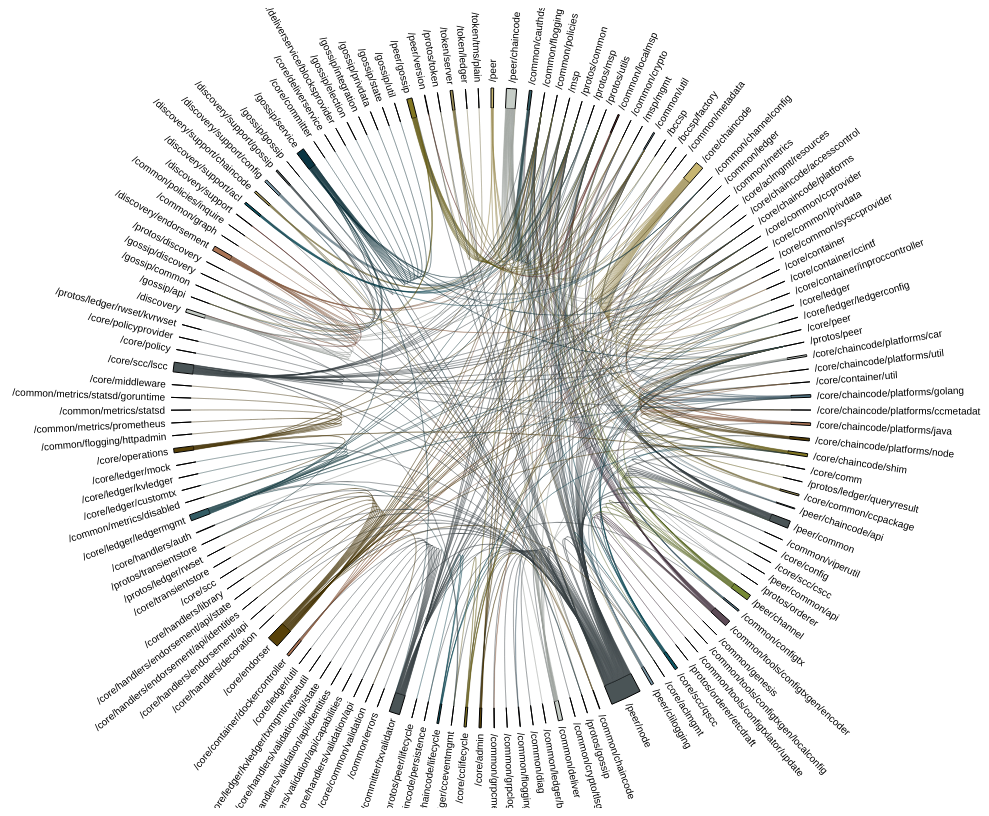
D3 v3 page, settled after 480 driven frames (8 s of simulated time); the page loaded 1 data file(s).


    //*******************************************************************
    //  CHORD MAPPER
    //*******************************************************************
    function chordMpr (data) {
        var mpr = {}, mmap = {}, n = 0,
            matrix = [], filter, accessor;

        mpr.setFilter = function (fun) {
            filter = fun;
            return this;
        },
            mpr.setAccessor = function (fun) {
                accessor = fun;
                return this;
            },
            mpr.getMatrix = function () {
                matrix = [];
                _.each(mmap, function (a) {
                    if (!matrix[a.id]) matrix[a.id] = [];
                    _.each(mmap, function (b) {
                        var recs = _.filter(data, function (row) {
                            return filter(row, a, b);
                        })
                        matrix[a.id][b.id] = accessor(recs, a, b);
                    });
                });
                return matrix;
            },
            mpr.getMap = function () {
                return mmap;
            },
            mpr.printMatrix = function () {
                _.each(matrix, function (elem) {
                    console.log(elem);
                })
            },
            mpr.addToMap = function (value, info) {
                if (!mmap[value]) {
                    mmap[value] = { name: value, id: n++, data: info }
                }
            },
            mpr.addValuesToMap = function (varName, info) {
                var values = _.uniq(_.pluck(data, varName));
                _.map(values, function (v) {
                    if (!mmap[v]) {
                        mmap[v] = { name: v, id: n++, data: info }
                    }
                });
                return this;
            }
        return mpr;
    }
    //*******************************************************************
    //  CHORD READER
    //*******************************************************************
    function chordRdr (matrix, mmap) {
        return function (d) {
            var i,j,s,t,g,m = {};
            if (d.source) {
                i = d.source.index; j = d.target.index;
                s = _.where(mmap, {id: i });
                t = _.where(mmap, {id: j });
                m.sname = s[0].name;
                m.sdata = d.source.value;
                m.svalue = +d.source.value;
                m.stotal = _.reduce(matrix[i], function (k, n) { return k + n }, 0);
                m.tname = t[0].name;
                m.tdata = d.target.value;
                m.tvalue = +d.target.value;
                m.ttotal = _.reduce(matrix[j], function (k, n) { return k + n }, 0);
            } else {
                g = _.where(mmap, {id: d.index });
                m.gname = g[0].name;
                m.gdata = g[0].data;
                m.gvalue = d.value;
            }
            m.mtotal = _.reduce(matrix, function (m1, n1) {
                return m1 + _.reduce(n1, function (m2, n2) { return m2 + n2}, 0);
            }, 0);
            return m;
        }
    }


    //*******************************************************************
    //  CREATE MATRIX AND MAP
    //*******************************************************************
    d3.json('peer_data.json', function (error, data) {
        var mpr = chordMpr(data);

        _.each(data, function (elem) {
            mpr.addToMap(elem.name)
        })

        mpr.setFilter(function (row, a, b) {
            return (row.name === a.name)
        })
            .setAccessor(function (recs, a, b) {
                if (!recs[0]) return 0;
                var n = 0;
                _.each(recs, function (r) {
                    _.each(r.imports, function (i) {
                        if (i === b.name) n++;
                    });
                });
                return n;
            });
        drawChords(mpr.getMatrix(), mpr.getMap());
    });

    //*******************************************************************
    //  DRAW THE CHORD DIAGRAM
    //*******************************************************************
    function drawChords (matrix, mmap) {
        var w = 980, h = 800, r1 = h / 2, r0 = r1 - 100;

        var fill = d3.scale.ordinal()
            .range(['#c7b570','#c6cdc7','#335c64','#768935','#507282','#5c4a56','#aa7455','#574109','#837722','#73342d','#0a5564','#9c8f57','#7895a4','#4a5456','#b0a690','#0a3542',]);

        var chord = d3.layout.chord()
            .padding(.04)
            .sortSubgroups(d3.descending)
            .sortChords(d3.descending);

        var arc = d3.svg.arc()
            .innerRadius(r0)
            .outerRadius(r0 + 20);

        var svg = d3.select("body").append("svg:svg")
            .attr("width", w)
            .attr("height", h)
            .append("svg:g")
            .attr("id", "circle")
            .attr("transform", "translate(" + w / 2 + "," + h / 2 + ")");

        svg.append("circle")
            .attr("r", r0 + 20);

        var rdr = chordRdr(matrix, mmap);
        chord.matrix(matrix);

        var g = svg.selectAll("g.group")
            .data(chord.groups())
            .enter().append("svg:g")
            .attr("class", "group")
            .on("mouseover", mouseover)
            .on("mouseout", function (d) { d3.select("#tooltip").style("visibility", "hidden") });

        g.append("svg:path")
            .style("stroke", "black")
            .style("fill", function(d) { return fill(rdr(d).gname); })
            .attr("d", arc);

        g.append("svg:text")
            .each(function(d) { d.angle = (d.startAngle + d.endAngle) / 2; })
            .attr("dy", ".35em")
            .style("font-family", "helvetica, arial, sans-serif")
            .style("font-size", "10px")
            .attr("text-anchor", function(d) { return d.angle > Math.PI ? "end" : null; })
            .attr("transform", function(d) {
                return "rotate(" + (d.angle * 180 / Math.PI - 90) + ")"
                    + "translate(" + (r0 + 26) + ")"
                    + (d.angle > Math.PI ? "rotate(180)" : "");
            })
            .text(function(d) { return rdr(d).gname; });

        var chordPaths = svg.selectAll("path.chord")
            .data(chord.chords())
            .enter().append("svg:path")
            .attr("class", "chord")
            .style("stroke", function(d) { return d3.rgb(fill(rdr(d).sname)).darker(); })
            .style("fill", function(d) { return fill(rdr(d).sname); })
            .attr("d", d3.svg.chord().radius(r0))
            .on("mouseover", function (d) {
                d3.select("#tooltip")
                    .style("visibility", "visible")
                    .html(chordTip(rdr(d)))
                    .style("top", function () { return (d3.event.pageY - 170)+"px"})
                    .style("left", function () { return (d3.event.pageX - 100)+"px";})
            })
            .on("mouseout", function (d) { d3.select("#tooltip").style("visibility", "hidden") });

        function chordTip (d) {
            var p = d3.format(".1%"), q = d3.format(",.2r")
            return "Chord Info:<br/>"
                +  d.sname + " &#x2192; " + d.tname
                + ": " + q(d.svalue) + "<br/>"
                + p(d.svalue/d.stotal) + " of " + d.sname + "'s Total (" + q(d.stotal) + ")<br/>"
                + p(d.svalue/d.mtotal) + " of Matrix Total (" + q(d.mtotal) + ")";
        }

        function groupTip (d) {
            var p = d3.format(".1%"), q = d3.format(",.2r")
            return "Group Info:<br/>"
                + d.gname + " : " + q(d.gvalue) + "<br/>"
                + p(d.gvalue/d.mtotal) + " of Matrix Total (" + q(d.mtotal) + ")"
        }

        function mouseover(d, i) {
            d3.select("#tooltip")
                .style("visibility", "visible")
                .html(groupTip(rdr(d)))
                .style("top", function () { return (d3.event.pageY - 80)+"px"})
                .style("left", function () { return (d3.event.pageX - 130)+"px";})

            chordPaths.classed("fade", function(p) {
                return p.source.index != i
                    && p.target.index != i;
            });
        }
    }


### data: peer_data.json
[
 {
  "name": "/peer",
  "imports": [
   "/peer/chaincode",
   "/peer/channel",
   "/peer/clilogging",
   "/peer/common",
   "/peer/node",
   "/peer/version"
  ]
 },
 {
  "name": "/peer/chaincode",
  "imports": [
   "/common/cauthdsl",
   "/common/flogging",
   "/common/localmsp",
   "/common/util",
   "/core/chaincode",
   "/core/chaincode/platforms",
   "/core/chaincode/platforms/car",
   "/core/chaincode/platforms/golang",
   "... 15 more items"
  ]
 },
 {
  "name": "/common/cauthdsl",
  "imports": [
   "/common/flogging",
   "/common/policies",
   "/msp",
   "/protos/common",
   "/protos/msp",
   "/protos/utils"
  ]
 },
 {
  "name": "/common/flogging"
 },
 {
  "name": "/common/policies"
 },
 {
  "name": "/msp"
 },
 {
  "name": "/protos/common"
 },
 {
  "name": "/protos/msp"
 },
 "... 134 more items"
]